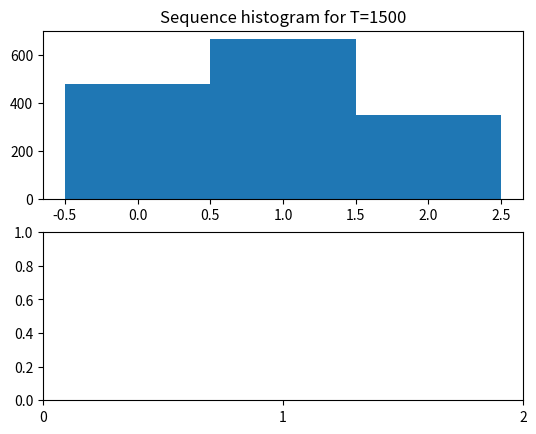

The script that saved this image: (Note: this script raises an exception after producing the figure.)
import numpy as np
import matplotlib.pyplot as plt

#data
votes = [2, 0, 0, 1, 0, 1, 2, 1, 2, 1, 2, 0, 0, 0, 1, 2, 1, 0, 0, 0, 1, 2, 2, 0, 1, 2, 2, 2, 2, 1, 1, 2, 2, 2, 2, 0, 1, 1, 1, 0, 1, 1, 2, 0, 1, 0, 1, 2, 1, 1, 0, 0, 1, 2, 2, 1, 1, 0, 1, 1, 0, 1, 1, 2, 1, 0, 0, 1, 0, 1, 1, 1, 1, 2, 1, 1, 2, 1, 1, 0, 1, 0, 0, 0, 1, 0, 1, 0, 0, 0, 0, 1, 2, 2, 0, 2, 0, 1, 0, 1, 1, 0, 2, 0, 1, 1, 0, 0, 1, 1, 2, 2, 1, 1, 2, 1, 0, 0, 1, 1, 1, 1, 1, 1, 0, 2, 1, 0, 1, 0, 0, 1, 1, 0, 2, 2, 1, 1, 1, 2, 0, 0, 2, 2, 1, 1, 0, 1, 2, 1, 1, 1, 1, 0, 2, 0, 0, 0, 1, 1, 1, 0, 1, 1, 2, 1, 0, 1, 2, 0, 0, 1, 0, 0, 0, 1, 1, 2, 2, 0, 2, 0, 0, 1, 0, 0, 1, 0, 0, 0, 1, 1, 0, 2, 1, 0, 2, 2, 0, 0, 2, 1, 1, 0, 0, 1, 2, 1, 2, 0, 0, 1, 1, 0, 1, 0, 2, 2, 1, 2, 1, 1, 1, 0, 1, 1, 0, 0, 2, 1, 0, 0, 1, 2, 0, 2, 2, 0, 2, 0, 2, 1, 2, 1, 2, 1, 1, 1, 2, 1, 1, 0, 2, 1, 2, 1, 0, 1, 2, 1, 2, 0, 1, 1, 0, 0, 1, 1, 2, 1, 1, 2, 0, 2, 1, 1, 0, 2, 1, 2, 1, 2, 1, 1, 1, 1, 1, 1, 1, 0, 0, 1, 1, 0, 0, 2, 1, 0, 1, 0, 1, 1, 1, 0, 1, 2, 2, 1, 0, 1, 1, 0, 1, 0, 0, 2, 1, 2, 2, 2, 1, 2, 1, 1, 1, 0, 0, 0, 0, 1, 0, 0, 2, 2, 2, 2, 2, 0, 0, 2, 2, 2, 1, 0, 1, 1, 1, 1, 0, 1, 1, 1, 1, 1, 2, 0, 1, 1, 2, 0, 1, 0, 0, 1, 2, 0, 2, 0, 2, 2, 0, 1, 1, 2, 1, 0, 1, 0, 2, 0, 0, 0, 0, 0, 1, 0, 0, 0, 0, 1, 1, 0, 0, 1, 2, 1, 1, 1, 0, 0, 1, 1, 1, 2, 1, 1, 2, 0, 0, 2, 0, 1, 1, 2, 1, 1, 1, 0, 0, 0, 1, 1, 1, 0, 1, 0, 0, 2, 0, 2, 1, 1, 1, 2, 2, 1, 0, 0, 1, 0, 0, 0, 0, 1, 0, 1, 2, 0, 1, 1, 1, 0, 2, 1, 1, 1, 1, 0, 1, 1, 0, 0, 1, 2, 1, 1, 2, 1, 1, 2, 2, 1, 1, 0, 1, 1, 1, 1, 1, 1, 2, 0, 2, 0, 2, 1, 0, 0, 1, 0, 1, 1, 2, 1, 2, 1, 0, 1, 2, 2, 0, 1, 1, 1, 2, 0, 1, 1, 1, 1, 1, 0, 0, 1, 1, 2, 0, 0, 1, 1, 0, 1, 2, 2, 1, 1, 1, 1, 2, 2, 2, 1, 2, 2, 2, 1, 0, 2, 0, 1, 2, 1, 1, 1, 1, 1, 1, 0, 2, 1, 1, 1, 2, 2, 2, 0, 1, 1, 2, 0, 1, 2, 1, 2, 1, 2, 1, 0, 0, 1, 0, 1, 2, 0, 0, 0, 0, 1, 1, 0, 1, 0, 1, 1, 2, 0, 1, 0, 2, 1, 0, 1, 0, 1, 1, 2, 1, 0, 1, 2, 0, 0, 0, 2, 2, 0, 1, 1, 0, 0, 0, 0, 1, 1, 1, 1, 1, 2, 1, 0, 2, 0, 0, 1, 2, 0, 0, 0, 0, 0, 2, 2, 2, 1, 2, 1, 2, 1, 0, 0, 1, 1, 0, 0, 2, 1, 2, 1, 1, 1, 1, 0, 0, 2, 0, 1, 0, 0, 1, 2, 1, 2, 1, 1, 1, 0, 1, 1, 1, 0, 1, 2, 1, 1, 1, 1, 1, 2, 2, 0, 1, 1, 2, 1, 1, 0, 0, 0, 0, 1, 0, 2, 2, 1, 1, 2, 1, 2, 1, 0, 0, 0, 1, 0, 1, 0, 0, 1, 1, 1, 0, 0, 2, 0, 2, 0, 1, 1, 0, 0, 1, 0, 1, 0, 1, 2, 1, 2, 0, 0, 2, 0, 2, 2, 2, 1, 2, 0, 0, 2, 1, 2, 1, 0, 0, 1, 2, 1, 0, 1, 1, 1, 2, 1, 2, 1, 0, 1, 1, 0, 1, 2, 1, 1, 1, 1, 2, 1, 0, 1, 2, 1, 2, 1, 1, 0, 2, 1, 0, 2, 0, 2, 2, 0, 1, 0, 0, 1, 2, 1, 1, 1, 1, 1, 1, 2, 1, 1, 1, 0, 1, 2, 2, 0, 1, 2, 0, 1, 2, 0, 0, 0, 1, 2, 0, 0, 1, 2, 1, 0, 0, 2, 0, 2, 2, 1, 0, 1, 0, 0, 2, 0, 1, 1, 0, 0, 1, 1, 2, 0, 2, 0, 1, 0, 0, 0, 1, 0, 1, 0, 1, 1, 2, 2, 2, 2, 2, 0, 2, 0, 0, 1, 1, 1, 0, 1, 0, 1, 1, 0, 2, 2, 2, 1, 1, 2, 0, 0, 0, 1, 1, 1, 1, 1, 2, 1, 1, 1, 0, 2, 1, 0, 1, 1, 0, 1, 2, 0, 1, 0, 1, 1, 0, 1, 1, 1, 1, 2, 2, 1, 0, 1, 1, 1, 2, 0, 1, 0, 2, 2, 1, 2, 0, 0, 0, 0, 0, 1, 2, 0, 1, 2, 0, 0, 1, 0, 0, 2, 0, 1, 1, 0, 1, 0, 0, 1, 2, 1, 1, 0, 0, 1, 1, 2, 2, 1, 1, 2, 2, 2, 2, 0, 2, 2, 0, 1, 2, 1, 1, 0, 0, 2, 1, 1, 1, 2, 1, 0, 1, 1, 0, 2, 1, 2, 2, 0, 1, 2, 0, 0, 0, 2, 1, 2, 1, 1, 1, 1, 1, 1, 2, 2, 0, 0, 2, 0, 2, 1, 1, 1, 2, 1, 0, 1, 0, 1, 0, 0, 1, 1, 1, 1, 1, 2, 1, 1, 1, 1, 1, 1, 0, 0, 1, 2, 1, 2, 1, 0, 0, 1, 0, 2, 2, 1, 2, 0, 1, 2, 0, 1, 0, 0, 1, 1, 1, 0, 0, 1, 1, 2, 1, 0, 2, 0, 1, 1, 1, 2, 1, 0, 1, 2, 1, 1, 2, 0, 0, 1, 2, 1, 0, 0, 1, 1, 1, 1, 1, 0, 0, 1, 2, 2, 2, 1, 1, 2, 1, 1, 0, 1, 1, 1, 0, 1, 0, 0, 0, 1, 0, 1, 2, 1, 1, 1, 0, 2, 0, 0, 1, 2, 2, 1, 0, 0, 1, 1, 1, 2, 1, 2, 1, 2, 1, 2, 1, 2, 1, 0, 0, 1, 1, 1, 1, 0, 1, 1, 1, 1, 1, 2, 2, 0, 1, 2, 2, 2, 2, 0, 1, 0, 0, 1, 1, 0, 0, 2, 0, 1, 1, 0, 2, 1, 1, 0, 2, 1, 0, 0, 2, 0, 1, 2, 2, 0, 1, 1, 0, 1, 0, 1, 2, 1, 0, 1, 0, 1, 1, 1, 1, 1, 2, 1, 1, 1, 1, 0, 1, 1, 1, 0, 0, 0, 0, 0, 2, 2, 2, 1, 1, 1, 1, 0, 1, 1, 2, 0, 0, 2, 0, 2, 0, 1, 2, 1, 2, 1, 1, 0, 0, 1, 1, 0, 2, 2, 1, 1, 1, 0, 1, 0, 1, 1, 2, 1, 0, 1, 0, 1, 0, 2, 1, 0, 1, 2, 0, 1, 2, 0, 1, 0, 2, 2, 1, 0, 1, 1, 1, 0, 2, 1, 2, 2, 0, 2, 1, 2, 1, 0, 2, 0, 0, 1, 0, 1, 2, 0, 1, 1, 2, 2, 0, 1, 2, 1, 0, 1, 1, 2, 0, 2, 1, 1, 0, 1, 2, 2, 0, 1, 1, 0, 1, 2, 1, 1, 2, 2, 0, 1, 1, 1, 0, 1, 0, 1, 0, 0, 0, 1, 2, 1, 1, 0, 1, 0, 1, 0, 2, 1, 1, 0, 1, 1, 0, 1, 0, 0, 0, 0, 1, 2, 0, 0, 1, 1, 0, 0, 0, 0, 1, 2, 2, 0, 1, 2, 0, 2, 1, 0, 2, 1, 1, 1, 1, 1, 0, 2, 1, 1, 1, 1, 0, 0, 1, 0, 1, 1, 1, 0, 0, 0, 1, 1, 1, 2, 1, 1, 0, 0, 0, 2, 0, 0, 0, 1, 1, 0, 1, 1, 0, 2, 1, 2, 2, 0, 0, 1, 2, 1, 2, 2, 0, 1, 1, 2, 2, 1, 1, 0, 0, 0, 0, 2, 0, 2, 0, 1, 0, 0, 0, 1, 1, 1, 0, 1, 1, 0, 1, 1, 2, 0, 1, 1, 1, 2, 2, 1, 0, 1, 0, 2, 1, 0, 1, 2, 2, 1, 2, 0, 2, 0, 2, 0, 1, 0, 2, 2, 0, 1, 1, 1, 1, 1, 1, 0, 1, 0, 2, 1, 1, 1]
b = [-0.5, 0.5, 1.5, 2.5]
x = [10, 20, 50, 100, 1000, 10000, 100000]
y = [0.07813482564474006, 0.02160693814927668, 0.005546449899303682, 0.0023242785125803605, 0.00020289803921525945, 1.8037998226534168e-05, 1.9818521647914012e-06]


fig, (hist, gr) = plt.subplots(nrows=2)
#hist
hist.set_title('Sequence histogram for T=' + str(len(votes)))
hist.hist(votes, bins=b)
plt.xticks(np.arange(min(votes), max(votes)+1, 1.0))
plt.subplots_adjust(left=0.15)

#graph
gr.set_color_cycle('r')
gr.plot(x,y)
plt.xlabel('Sequence length')
plt.ylabel('Variation')
gr.set_title('Variation series')
gr.loglog(x,y, 'ro', basex=10, basey=10)

plt.show()
